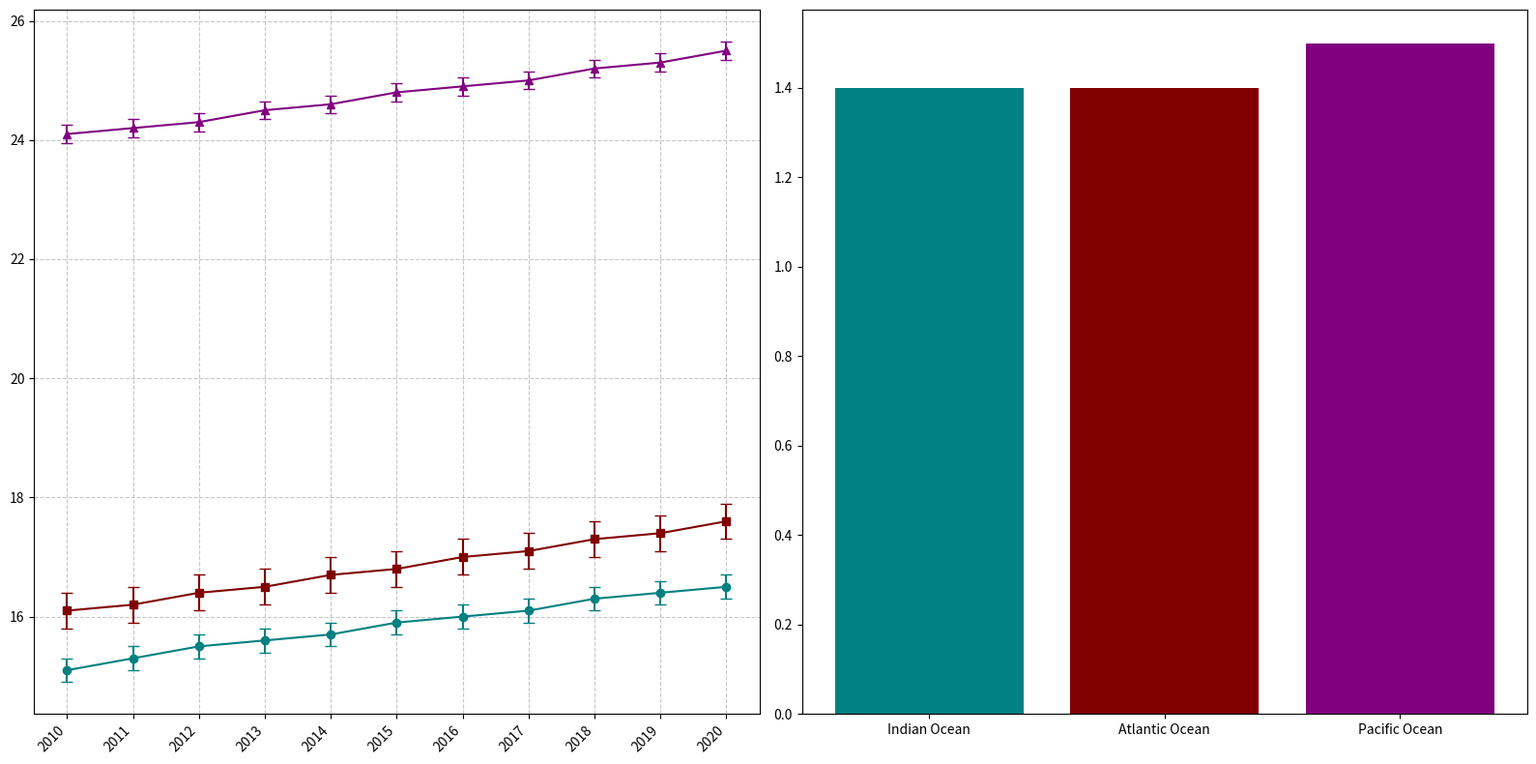

The matplotlib source for this figure:
import matplotlib.pyplot as plt
import numpy as np

years = np.arange(2010, 2021)

atlantic_temp = np.array([15.1, 15.3, 15.5, 15.6, 15.7, 15.9, 16.0, 16.1, 16.3, 16.4, 16.5])
pacific_temp = np.array([16.1, 16.2, 16.4, 16.5, 16.7, 16.8, 17.0, 17.1, 17.3, 17.4, 17.6])
indian_temp = np.array([24.1, 24.2, 24.3, 24.5, 24.6, 24.8, 24.9, 25.0, 25.2, 25.3, 25.5])

atlantic_err = np.array([0.2] * len(years))
pacific_err = np.array([0.3] * len(years))
indian_err = np.array([0.15] * len(years))

atlantic_inc = atlantic_temp[-1] - atlantic_temp[0]
pacific_inc = pacific_temp[-1] - pacific_temp[0]
indian_inc = indian_temp[-1] - indian_temp[0]

# Pairing increases with oceans for sorting
increases = [atlantic_inc, pacific_inc, indian_inc]
oceans = ['Atlantic Ocean', 'Pacific Ocean', 'Indian Ocean']

# Sort both arrays based on increases
sorted_increases, sorted_oceans = zip(*sorted(zip(increases, oceans), key=lambda x: x[0]))

colors = ['teal', 'maroon', 'purple']

fig, axes = plt.subplots(1, 2, figsize=(16, 8))

ax1 = axes[0]
ax1.errorbar(years, atlantic_temp, yerr=atlantic_err, fmt='-o', color=colors[0], capsize=4)
ax1.errorbar(years, pacific_temp, yerr=pacific_err, fmt='-s', color=colors[1], capsize=4)
ax1.errorbar(years, indian_temp, yerr=indian_err, fmt='-^', color=colors[2], capsize=4)

ax1.grid(True, linestyle='--', alpha=0.7)
ax1.set_xticks(years)
ax1.set_xticklabels(years, rotation=45, ha='right')

ax2 = axes[1]
ax2.bar(sorted_oceans, sorted_increases, color=colors)

plt.tight_layout()
plt.show()
